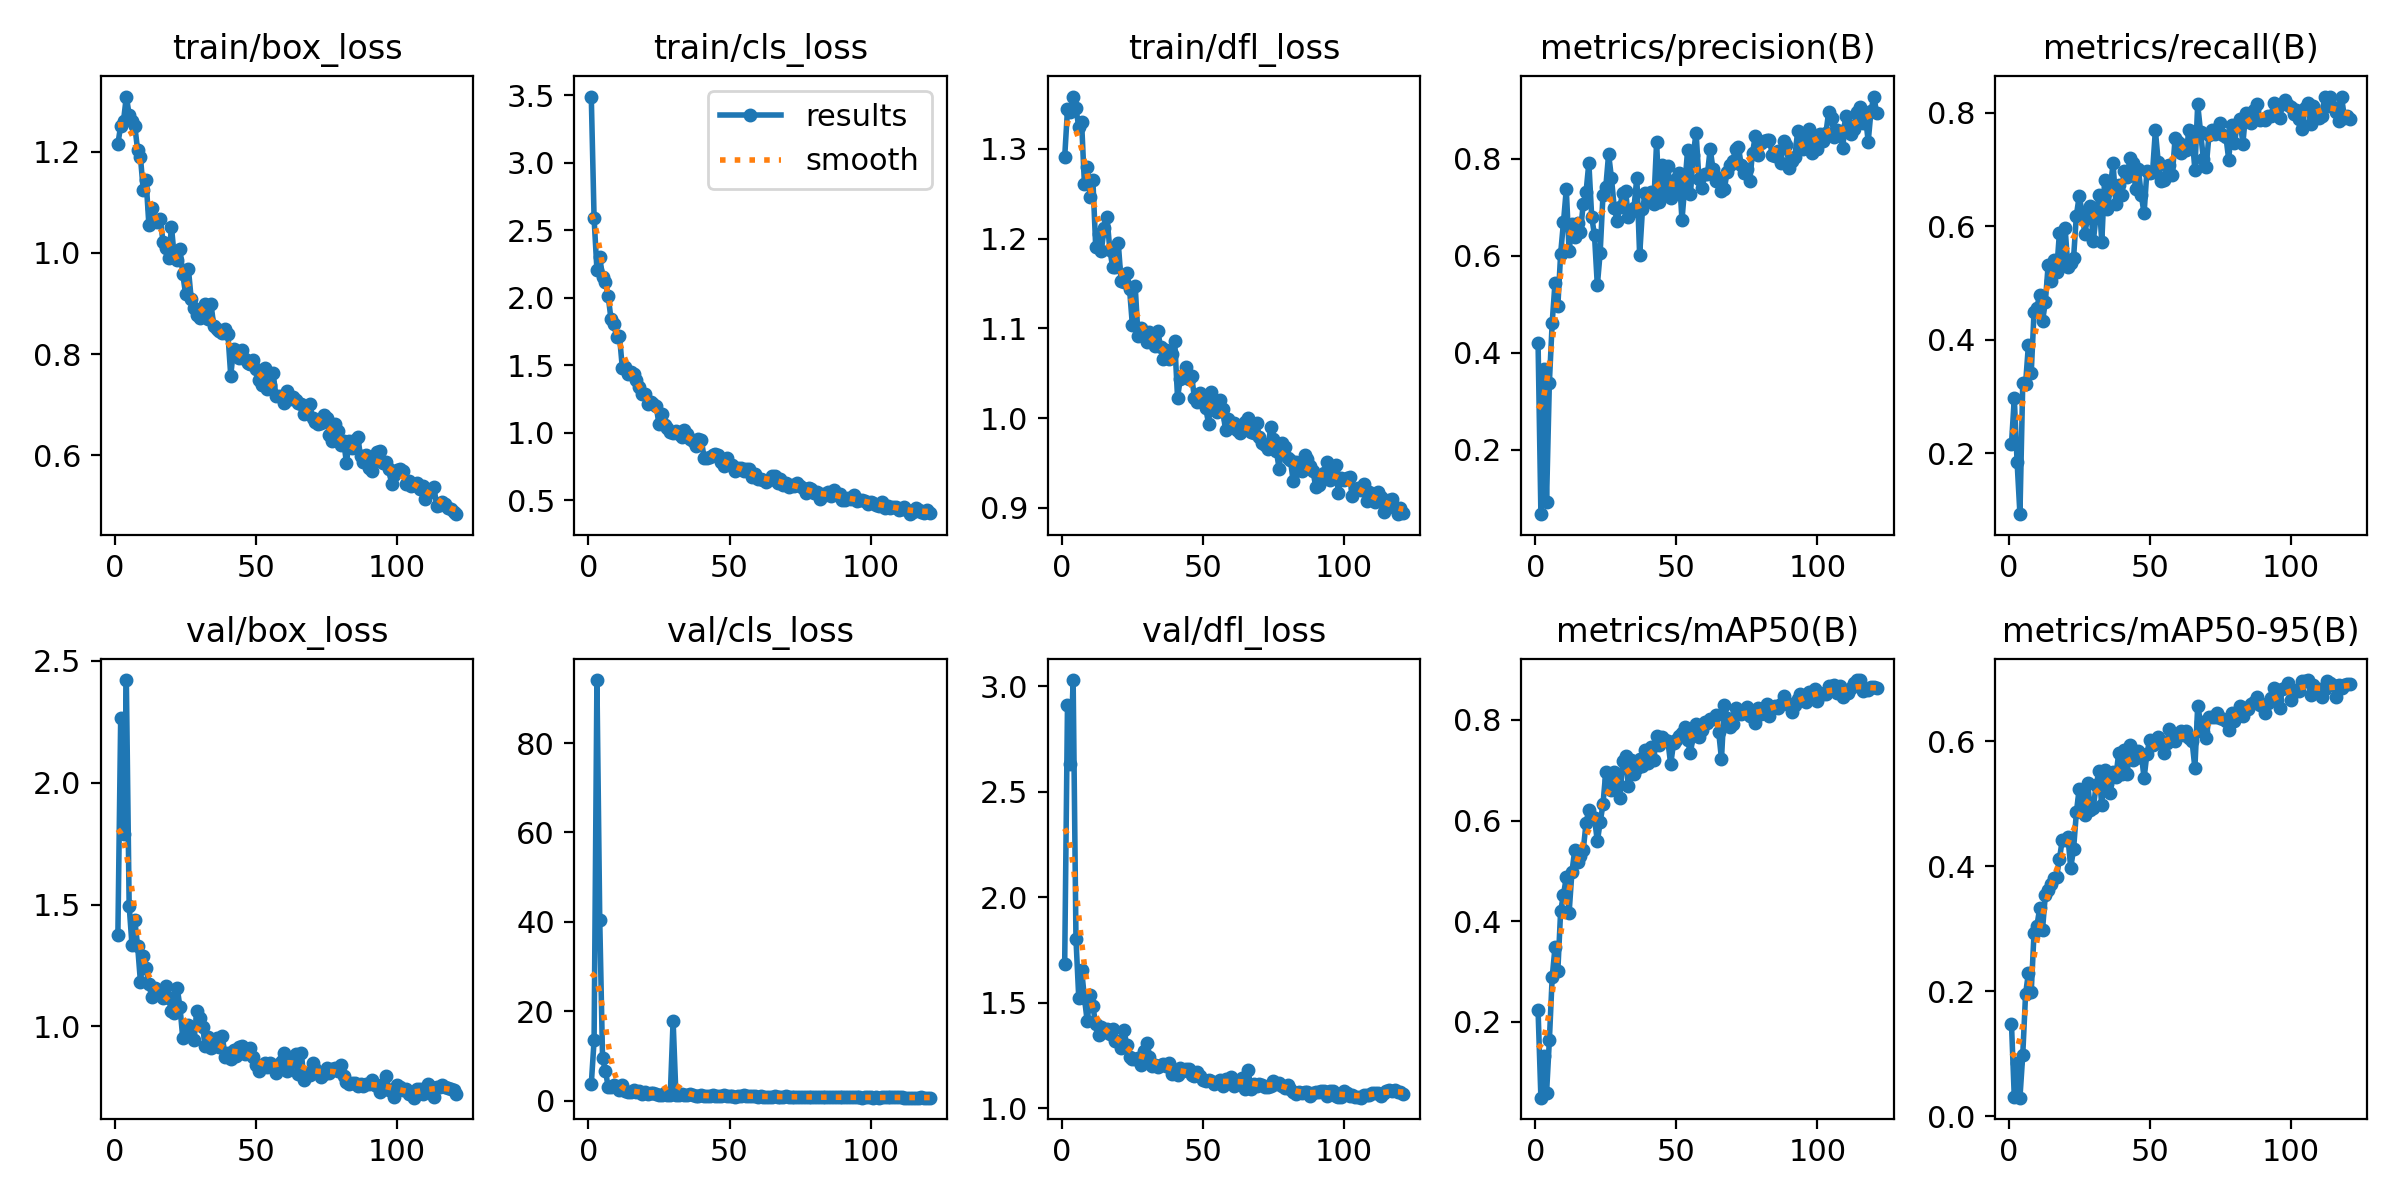

The table this chart was drawn from, first rows:
epoch, time, train/box_loss, train/cls_loss, train/dfl_loss, metrics/precision(B), metrics/recall(B), metrics/mAP50(B), metrics/mAP50-95(B), val/box_loss, val/cls_loss, val/dfl_loss, lr/pg0, lr/pg1, lr/pg2
1, 12.79, 1.215, 3.491, 1.291, 0.4201, 0.2168, 0.2224, 0.148, 1.373, 3.62, 1.681, 0.0002948, 0.0002948, 0.0002948
2, 22.25, 1.252, 2.588, 1.344, 0.06714, 0.2974, 0.0488, 0.03008, 2.266, 13.5, 2.913, 0.0005939, 0.0005939, 0.0005939
3, 31.75, 1.261, 2.209, 1.341, 0.3656, 0.1842, 0.131, 0.08574, 1.79, 94.11, 2.631, 0.0008889, 0.0008889, 0.0008889
4, 41.42, 1.309, 2.3, 1.358, 0.09246, 0.09312, 0.05717, 0.02958, 2.422, 40.45, 3.03, 0.000891, 0.000891, 0.000891
5, 50.83, 1.273, 2.154, 1.345, 0.3381, 0.3249, 0.1628, 0.09834, 1.495, 9.423, 1.803, 0.000885, 0.000885, 0.000885
6, 60.28, 1.261, 2.116, 1.324, 0.4616, 0.3229, 0.2881, 0.1956, 1.334, 6.721, 1.52, 0.000879, 0.000879, 0.000879
7, 69.71, 1.251, 2.012, 1.33, 0.5443, 0.391, 0.3479, 0.229, 1.435, 3.052, 1.654, 0.000873, 0.000873, 0.000873
8, 79.16, 1.203, 1.84, 1.261, 0.4957, 0.3415, 0.3008, 0.1988, 1.33, 3.023, 1.523, 0.000867, 0.000867, 0.000867
9, 88.48, 1.189, 1.809, 1.28, 0.6042, 0.4498, 0.4202, 0.2939, 1.182, 3.41, 1.411, 0.000861, 0.000861, 0.000861
10, 97.97, 1.124, 1.708, 1.247, 0.6689, 0.4567, 0.4519, 0.3041, 1.289, 2.977, 1.538, 0.000855, 0.000855, 0.000855
11, 107.4, 1.144, 1.719, 1.265, 0.7372, 0.4794, 0.4875, 0.333, 1.238, 2.369, 1.483, 0.000849, 0.000849, 0.000849
12, 116.9, 1.054, 1.481, 1.191, 0.6087, 0.4331, 0.4166, 0.2985, 1.174, 3.447, 1.397, 0.000843, 0.000843, 0.000843
13, 126.2, 1.088, 1.486, 1.205, 0.6648, 0.4664, 0.4979, 0.3538, 1.12, 2.129, 1.348, 0.000837, 0.000837, 0.000837
14, 135.6, 1.062, 1.433, 1.187, 0.6395, 0.532, 0.5415, 0.3628, 1.159, 1.894, 1.383, 0.000831, 0.000831, 0.000831
15, 145, 1.061, 1.452, 1.212, 0.6672, 0.5045, 0.5173, 0.3718, 1.135, 1.94, 1.361, 0.000825, 0.000825, 0.000825
16, 154.5, 1.068, 1.437, 1.224, 0.648, 0.5408, 0.5296, 0.3819, 1.145, 2.278, 1.375, 0.000819, 0.000819, 0.000819
17, 163.9, 1.022, 1.388, 1.188, 0.7065, 0.5202, 0.5405, 0.3835, 1.116, 1.818, 1.353, 0.000813, 0.000813, 0.000813
18, 173.3, 1.009, 1.338, 1.168, 0.731, 0.5892, 0.5954, 0.4119, 1.164, 2.075, 1.374, 0.000807, 0.000807, 0.000807
19, 182.8, 0.989, 1.284, 1.168, 0.7914, 0.5415, 0.6215, 0.442, 1.116, 1.58, 1.318, 0.000801, 0.000801, 0.000801
20, 192.2, 1.051, 1.287, 1.195, 0.6804, 0.5976, 0.6073, 0.4427, 1.062, 1.893, 1.317, 0.000795, 0.000795, 0.000795
21, 201.6, 0.9918, 1.21, 1.153, 0.6419, 0.5281, 0.605, 0.4465, 1.054, 1.585, 1.284, 0.000789, 0.000789, 0.000789
22, 211, 0.9862, 1.226, 1.151, 0.5388, 0.5353, 0.5585, 0.3979, 1.16, 1.803, 1.372, 0.000783, 0.000783, 0.000783
23, 220.3, 1.007, 1.217, 1.162, 0.6058, 0.5439, 0.5961, 0.427, 1.08, 1.732, 1.298, 0.000777, 0.000777, 0.000777
24, 229.6, 0.9583, 1.199, 1.144, 0.725, 0.619, 0.6322, 0.4862, 0.9519, 1.446, 1.24, 0.000771, 0.000771, 0.000771
25, 239, 0.9179, 1.063, 1.103, 0.7413, 0.6533, 0.6974, 0.5243, 0.9673, 1.268, 1.235, 0.000765, 0.000765, 0.000765
26, 248.4, 0.9679, 1.136, 1.147, 0.8095, 0.6254, 0.6814, 0.5054, 1.007, 1.321, 1.234, 0.000759, 0.000759, 0.000759
27, 257.7, 0.9082, 1.056, 1.091, 0.7605, 0.5868, 0.66, 0.4823, 0.9996, 1.726, 1.237, 0.000753, 0.000753, 0.000753
28, 267, 0.8903, 1.036, 1.1, 0.6986, 0.6173, 0.6967, 0.5326, 0.9446, 1.219, 1.206, 0.000747, 0.000747, 0.000747
29, 276.4, 0.8772, 1.007, 1.091, 0.6723, 0.6365, 0.677, 0.4896, 1.064, 1.254, 1.273, 0.000741, 0.000741, 0.000741
30, 285.7, 0.8704, 0.999, 1.085, 0.7011, 0.5739, 0.6457, 0.4938, 1.033, 17.91, 1.307, 0.000735, 0.000735, 0.000735
31, 295, 0.8866, 1.012, 1.096, 0.7295, 0.6188, 0.7175, 0.5295, 0.9983, 1.276, 1.243, 0.000729, 0.000729, 0.000729
32, 304.3, 0.898, 0.9932, 1.086, 0.7334, 0.6545, 0.7276, 0.5528, 0.9207, 1.326, 1.197, 0.000723, 0.000723, 0.000723
33, 313.7, 0.8693, 0.9688, 1.08, 0.68, 0.5718, 0.6685, 0.4978, 0.9579, 1.373, 1.206, 0.000717, 0.000717, 0.000717
34, 323, 0.899, 1.02, 1.097, 0.6895, 0.6817, 0.7208, 0.5541, 0.9132, 1.169, 1.197, 0.000711, 0.000711, 0.000711
35, 332.4, 0.8549, 0.9901, 1.079, 0.699, 0.6311, 0.6925, 0.5323, 0.9255, 1.224, 1.204, 0.000705, 0.000705, 0.000705
36, 341.7, 0.8496, 0.9555, 1.066, 0.7611, 0.666, 0.7054, 0.5176, 0.9523, 1.376, 1.209, 0.000699, 0.000699, 0.000699
37, 351, 0.8465, 0.9406, 1.076, 0.6004, 0.7109, 0.7234, 0.5509, 0.9174, 1.256, 1.2, 0.000693, 0.000693, 0.000693
38, 360.3, 0.8415, 0.9046, 1.066, 0.6961, 0.6398, 0.7078, 0.5423, 0.9621, 1.133, 1.214, 0.000687, 0.000687, 0.000687
39, 369.5, 0.8485, 0.9563, 1.072, 0.7283, 0.6736, 0.7405, 0.5817, 0.8731, 1.084, 1.161, 0.000681, 0.000681, 0.000681
40, 378.9, 0.8396, 0.9451, 1.085, 0.718, 0.6544, 0.7136, 0.547, 0.8913, 1.169, 1.173, 0.000675, 0.000675, 0.000675
41, 388.2, 0.7572, 0.8156, 1.023, 0.7306, 0.6973, 0.746, 0.5863, 0.8653, 1.095, 1.155, 0.000669, 0.000669, 0.000669
42, 397.6, 0.8104, 0.814, 1.044, 0.7063, 0.6864, 0.7212, 0.5483, 0.9014, 1.139, 1.191, 0.000663, 0.000663, 0.000663
43, 406.9, 0.7993, 0.8215, 1.048, 0.8334, 0.7199, 0.7672, 0.5943, 0.8787, 0.9843, 1.174, 0.000657, 0.000657, 0.000657
44, 416.3, 0.7917, 0.8373, 1.057, 0.7114, 0.712, 0.7493, 0.5698, 0.9146, 1.207, 1.184, 0.000651, 0.000651, 0.000651
45, 425.6, 0.8088, 0.8395, 1.043, 0.7864, 0.6659, 0.7655, 0.574, 0.9198, 1.022, 1.186, 0.000645, 0.000645, 0.000645
46, 434.9, 0.7906, 0.8376, 1.047, 0.7304, 0.7005, 0.7608, 0.5851, 0.8884, 1.04, 1.159, 0.000639, 0.000639, 0.000639
47, 444.2, 0.783, 0.7871, 1.022, 0.7857, 0.6547, 0.7581, 0.5802, 0.8961, 1.001, 1.15, 0.000633, 0.000633, 0.000633
48, 453.4, 0.7802, 0.7551, 1.018, 0.7182, 0.6228, 0.7117, 0.5411, 0.9108, 1.299, 1.17, 0.000627, 0.000627, 0.000627
49, 462.7, 0.7874, 0.8108, 1.028, 0.7335, 0.6978, 0.7534, 0.5804, 0.8724, 1.097, 1.151, 0.000621, 0.000621, 0.000621
50, 472, 0.7696, 0.7591, 1.018, 0.7578, 0.6941, 0.7597, 0.6028, 0.842, 0.9754, 1.133, 0.000615, 0.000615, 0.000615
51, 481.3, 0.7487, 0.7625, 1.011, 0.77, 0.696, 0.7674, 0.594, 0.8178, 1.022, 1.128, 0.000609, 0.000609, 0.000609
52, 490.6, 0.7394, 0.7176, 0.9935, 0.6734, 0.7692, 0.7739, 0.6029, 0.8382, 0.8985, 1.135, 0.000603, 0.000603, 0.000603
53, 500, 0.7717, 0.7421, 1.029, 0.7445, 0.7133, 0.7854, 0.6076, 0.8488, 0.9686, 1.128, 0.000597, 0.000597, 0.000597
54, 509.4, 0.7312, 0.7413, 1.009, 0.8188, 0.6804, 0.7594, 0.5979, 0.8336, 0.9369, 1.116, 0.000591, 0.000591, 0.000591
55, 518.7, 0.7396, 0.7172, 1.007, 0.7272, 0.6824, 0.7342, 0.5809, 0.8486, 1.163, 1.122, 0.000585, 0.000585, 0.000585
56, 528, 0.7628, 0.7347, 1.02, 0.808, 0.706, 0.7699, 0.5976, 0.8384, 0.9535, 1.132, 0.000579, 0.000579, 0.000579
57, 537.2, 0.7178, 0.7293, 1.01, 0.8539, 0.708, 0.792, 0.6203, 0.8095, 0.9254, 1.106, 0.000573, 0.000573, 0.000573
58, 546.6, 0.717, 0.6761, 0.9865, 0.7583, 0.6896, 0.7661, 0.602, 0.846, 0.9882, 1.14, 0.000567, 0.000567, 0.000567
59, 555.9, 0.7141, 0.6976, 0.999, 0.7386, 0.7564, 0.7802, 0.6002, 0.8593, 0.9797, 1.133, 0.000561, 0.000561, 0.000561
60, 565.2, 0.7041, 0.6584, 0.9896, 0.7682, 0.748, 0.7968, 0.6102, 0.8898, 0.8941, 1.147, 0.000555, 0.000555, 0.000555
... 61 more rows
